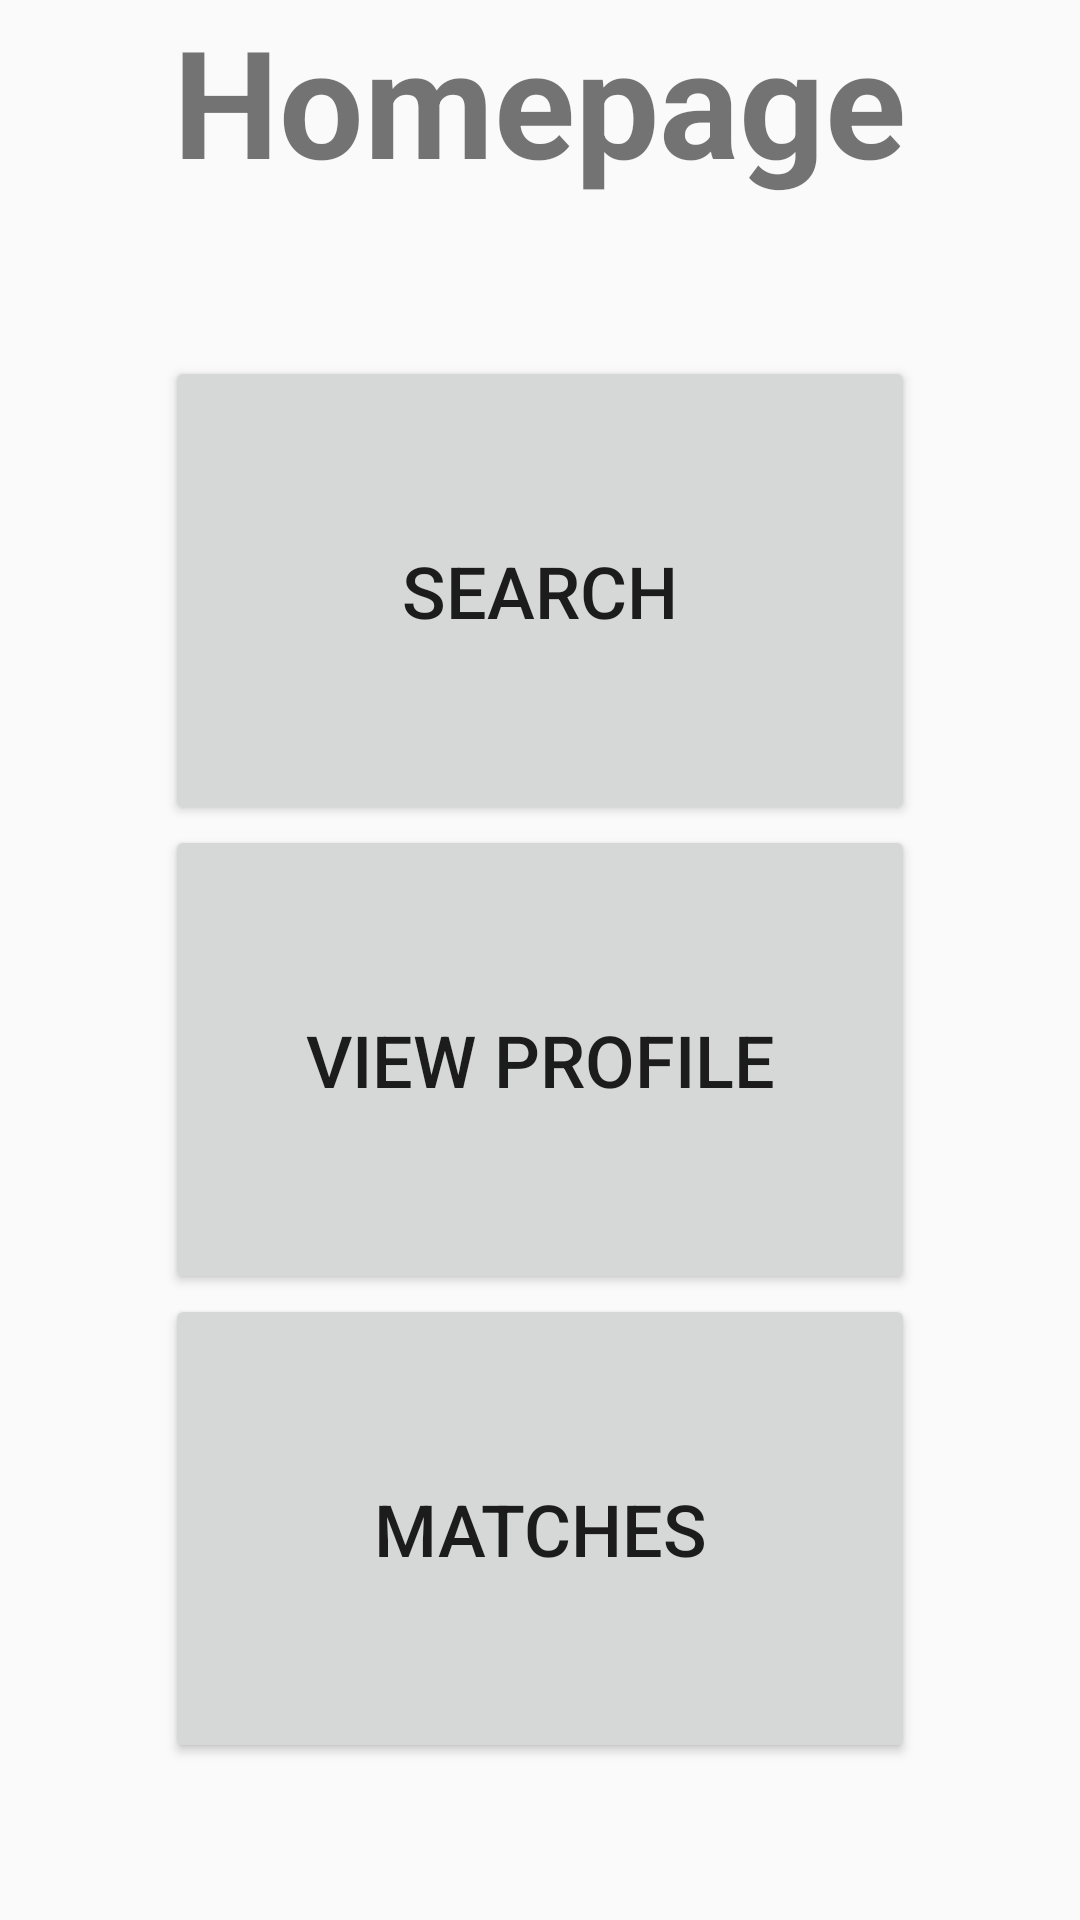

The Android layout XML behind this screen, and the referenced resources:
<!-- AndroidManifest.xml: application theme AppTheme -->
<!-- res/layout/activity_homepage.xml -->
<?xml version="1.0" encoding="utf-8"?>
<LinearLayout
    xmlns:android="http://schemas.android.com/apk/res/android"
    xmlns:app="http://schemas.android.com/apk/res-auto"
    xmlns:tools="http://schemas.android.com/tools"
    android:fitsSystemWindows="true"
    android:layout_width="match_parent"
    android:layout_height="match_parent"
    android:orientation="vertical"
    android:weightSum="4"
    tools:context=".MainScreens.Homepage">

    <TextView
        android:layout_width="wrap_content"
        android:layout_height="wrap_content"
        android:text="@string/homepage"
        android:layout_gravity="center"
        android:textAlignment="center"
        android:textSize="50sp"
        android:textStyle="bold"
        android:layout_weight=".5"/>

    <Button
        android:id="@+id/search_criteria_button"
        android:layout_width="250dp"
        android:layout_height="wrap_content"
        android:layout_gravity="center"
        android:layout_weight="1"
        android:text="@string/search"
        android:textSize="24sp"
        android:visibility="visible"
        android:textAlignment="center"/>

    <Button
        android:id="@+id/view_profile_button"
        android:layout_width="250dp"
        android:layout_height="wrap_content"
        android:layout_gravity="center"
        android:layout_weight="1"
        android:text="@string/view_profile"
        android:textSize="24sp"
        android:visibility="visible"
        android:textAlignment="center"/>

    <Button
        android:id="@+id/matches_page_button"
        android:layout_width="250dp"
        android:layout_height="wrap_content"
        android:layout_gravity="center"
        android:layout_weight="1"
        android:text="@string/matches"
        android:textSize="24sp"
        android:visibility="visible"
        android:textAlignment="center"/>
</LinearLayout>
<!-- resources referenced by this layout -->
<resources>
  <string name="homepage">Homepage</string>
  <string name="matches">Matches</string>
  <string name="search">Search</string>
  <string name="view_profile">View Profile</string>
  <style name="AppTheme" parent="Theme.AppCompat.Light.DarkActionBar">
          
          <item name="colorPrimary">@color/colorPrimary</item>
          <item name="colorPrimaryDark">@color/colorPrimaryDark</item>
          <item name="colorAccent">@color/colorAccent</item>
      </style>
  <color name="colorPrimary">#ffa040</color>
  <color name="colorPrimaryDark">#ce7903</color>
  <color name="colorAccent">#1a9c0a</color>
</resources>
